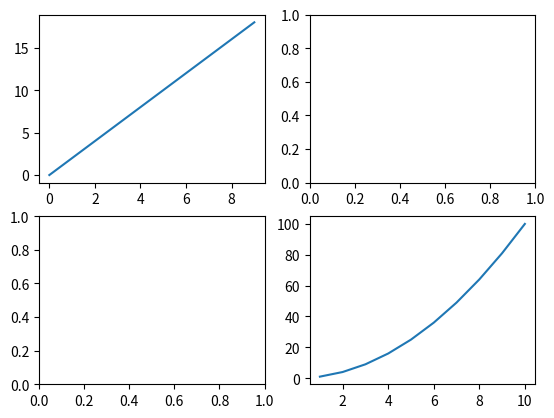

This figure's Python source:
import matplotlib.pyplot as plt

fig, axes = plt.subplots(2, 2)
a2022 = range(0, 10, 1)
qa2022 = range(0, 20, 2)

i = [1,2,3,4,5,6,7,8,9,10]
j = [t**2 for t in i]

axes[0,0].plot(a2022, qa2022)
axes[1,1].plot(i, j)

plt.savefig("subplot31.png")
plt.show()